Run: headless pygame with SDL's dummy video driver; simulated clock (each Clock.tick advances the game by its frame time, no real sleeping); random seed 0; keys injected as events and as key.get_pressed() state; no mouse input.
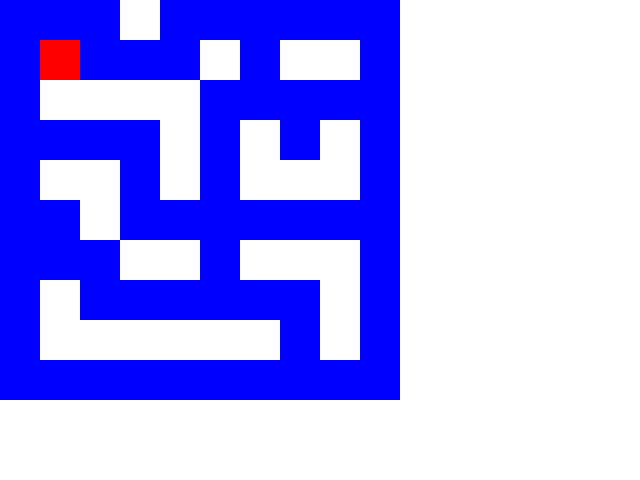
Frame 1 of 4 · flips 1–60 · no input
Frame 2 of 4 · flips 61–180 · tapped SPACE, RETURN · held RIGHT (→), D · screen unchanged from frame 1, image omitted
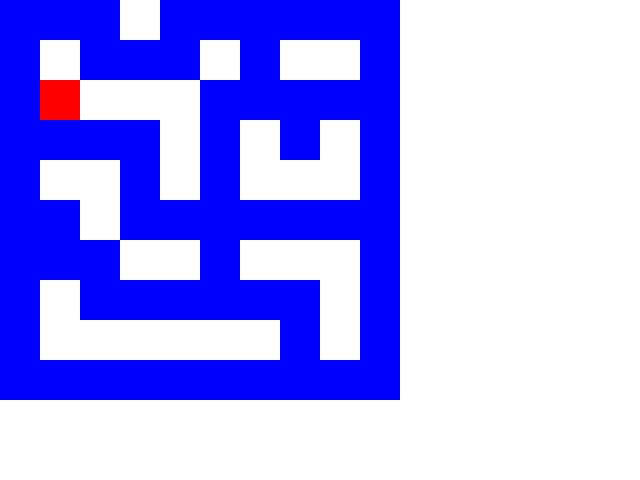
Frame 3 of 4 · flips 181–300 · held DOWN (↓), S
Frame 4 of 4 · flips 301–420 · held LEFT (←), A, UP (↑), W · screen same as frame 1, image omitted

The pygame program that drew these frames:

import pygame
import sys

# Inicializar pygame
pygame.init()

# Tamaño de la ventana del juego
WIDTH = 640
HEIGHT = 480

# Definir colores
WHITE = (255, 255, 255)
BLUE = (0, 0, 255)

# Definir el tamaño de los bloques y el laberinto
BLOCK_SIZE = 40
MAZE_WIDTH =10# WIDTH // BLOCK_SIZE
MAZE_HEIGHT = 10#HEIGHT // BLOCK_SIZE

# Definir el laberinto
maze = [
    [1, 1, 1, 0, 1, 1, 1, 1, 1, 1],
    [1, 0, 1, 1, 1, 0, 1, 0, 0, 1],
    [1, 0, 0, 0, 0, 1, 1, 1, 1, 1],
    [1, 1, 1, 1, 0, 1, 0, 1, 0, 1],
    [1, 0, 0, 1, 0, 1, 0, 0, 0, 1],
    [1, 1, 0, 1, 1, 1, 1, 1, 1, 1],
    [1, 1, 1, 0, 0, 1, 0, 0, 0, 1],
    [1, 0, 1, 1, 1, 1, 1, 1, 0, 1],
    [1, 0, 0, 0, 0, 0, 0, 1, 0, 1],
    [1, 1, 1, 1, 1, 1, 1, 1, 1, 1]
]

# Inicializar la posición del jugador
player_pos = [1, 1]

# Crear la ventana del juego
screen = pygame.display.set_mode((WIDTH, HEIGHT))
pygame.display.set_caption("Laberinto")

# Bucle principal del juego
while True:
    for event in pygame.event.get():
        if event.type == pygame.QUIT:
            pygame.quit()
            sys.exit()

        # Movimiento del jugador
        elif event.type == pygame.KEYDOWN:
            if event.key == pygame.K_UP and maze[player_pos[1] - 1][player_pos[0]] == 0:
                player_pos[1] -= 1
            elif event.key == pygame.K_DOWN and maze[player_pos[1] + 1][player_pos[0]] == 0:
                player_pos[1] += 1
            elif event.key == pygame.K_LEFT and maze[player_pos[1]][player_pos[0] - 1] == 0:
                player_pos[0] -= 1
            elif event.key == pygame.K_RIGHT and maze[player_pos[1]][player_pos[0] + 1] == 0:
                player_pos[0] += 1

    # Dibujar el laberinto en la ventana
    screen.fill(WHITE)
    for y in range(MAZE_HEIGHT):
        for x in range(MAZE_WIDTH):
            if maze[y][x] == 1:
                pygame.draw.rect(screen, BLUE, (x * BLOCK_SIZE, y * BLOCK_SIZE, BLOCK_SIZE, BLOCK_SIZE))

    # Dibujar al jugador en la ventana
    pygame.draw.rect(screen, (255, 0, 0), (player_pos[0] * BLOCK_SIZE, player_pos[1] * BLOCK_SIZE, BLOCK_SIZE, BLOCK_SIZE))

    # Actualizar la ventana
    pygame.display.flip()
